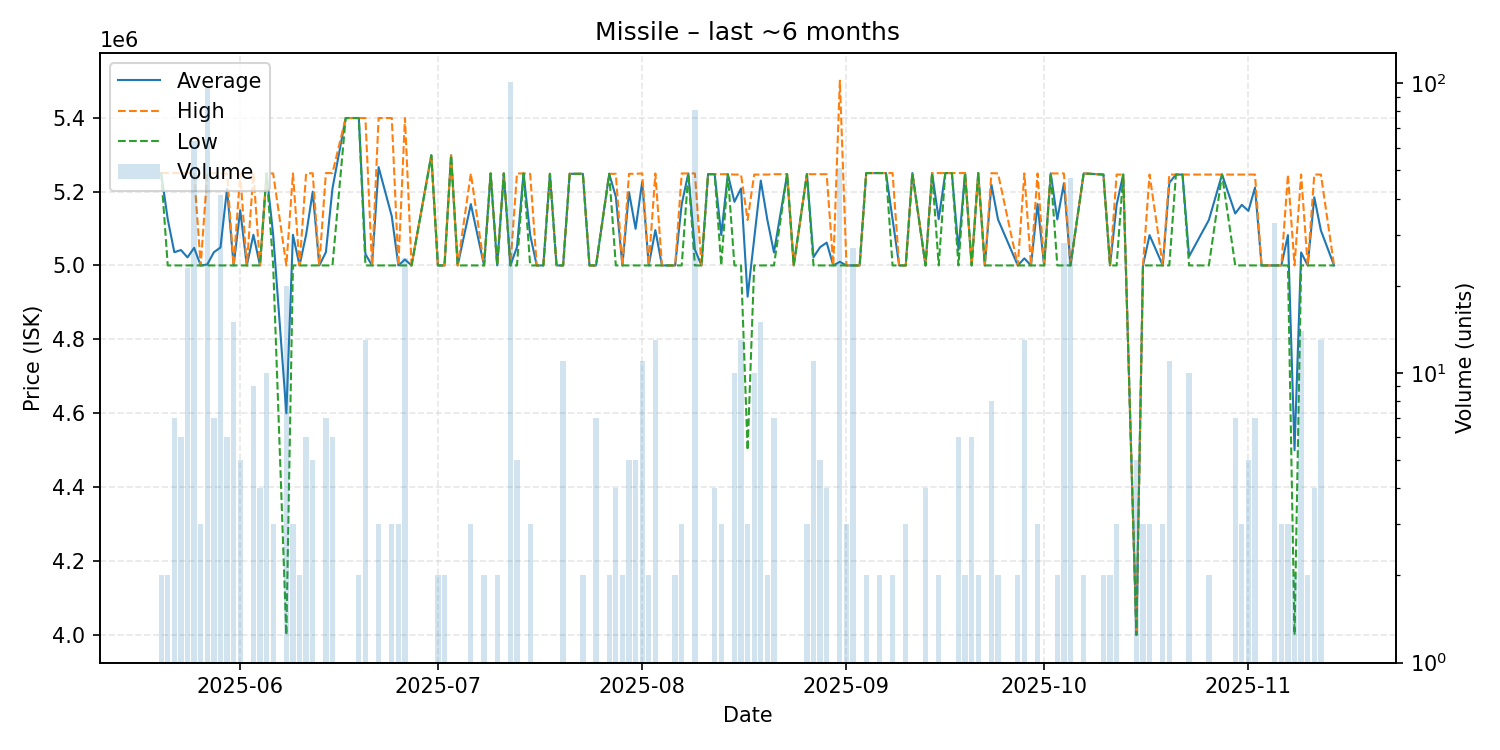

The data file committed next to this chart (first rows):
date, average, highest, lowest, order_count, volume
2025-05-20, 5250000, 5250000, 5250000, 1, 2
2025-05-21, 5125000, 5250000, 5000000, 2, 2
2025-05-22, 5035714, 5250000, 5000000, 3, 7
2025-05-23, 5041667, 5250000, 5000000, 3, 6
2025-05-24, 5021739, 5250000, 5000000, 3, 23
2025-05-25, 5047619, 5250000, 5000000, 4, 63
2025-05-26, 5000000, 5000000, 5000000, 2, 3
2025-05-27, 5002604, 5250000, 5000000, 5, 96
2025-05-28, 5035714, 5250000, 5000000, 4, 7
2025-05-29, 5048561, 5248500, 5000000, 6, 41
2025-05-30, 5207500, 5249000, 5000000, 2, 6
2025-05-31, 5000000, 5000000, 5000000, 3, 15
2025-06-01, 5149400, 5249000, 5000000, 4, 5
2025-06-02, 5000000, 5000000, 5000000, 1, 1
2025-06-03, 5083000, 5249000, 5000000, 4, 9
2025-06-04, 5000000, 5000000, 5000000, 2, 4
2025-06-05, 5249000, 5249000, 5249000, 1, 10
2025-06-06, 5083000, 5249000, 5000000, 3, 3
2025-06-08, 4599800, 5000000, 4000000, 5, 20
2025-06-09, 5083000, 5249000, 5000000, 3, 3
2025-06-10, 5000000, 5000000, 5000000, 2, 2
2025-06-11, 5083000, 5249000, 5000000, 4, 6
2025-06-12, 5199600, 5249500, 5000000, 3, 5
2025-06-13, 5000000, 5000000, 5000000, 1, 1
2025-06-14, 5035714, 5250000, 5000000, 3, 7
2025-06-15, 5208333, 5250000, 5000000, 3, 6
2025-06-17, 5399000, 5399000, 5399000, 1, 1
2025-06-19, 5399000, 5399000, 5399000, 2, 2
2025-06-20, 5030692, 5399000, 5000000, 3, 13
2025-06-21, 5000000, 5000000, 5000000, 1, 1
2025-06-22, 5266000, 5399000, 5000000, 3, 3
2025-06-24, 5133000, 5399000, 5000000, 3, 3
2025-06-25, 5000000, 5000000, 5000000, 3, 3
2025-06-26, 5015960, 5399000, 5000000, 3, 25
2025-06-27, 5000000, 5000000, 5000000, 1, 1
2025-06-30, 5298000, 5298000, 5298000, 1, 1
2025-07-01, 5000000, 5000000, 5000000, 1, 2
2025-07-02, 5000000, 5000000, 5000000, 2, 2
2025-07-03, 5298000, 5298000, 5298000, 1, 1
2025-07-04, 5000000, 5000000, 5000000, 1, 1
2025-07-06, 5166000, 5249000, 5000000, 3, 3
2025-07-08, 5000000, 5000000, 5000000, 2, 2
2025-07-09, 5249000, 5249000, 5249000, 1, 1
2025-07-10, 5000000, 5000000, 5000000, 2, 2
2025-07-11, 5249000, 5249000, 5249000, 1, 1
2025-07-12, 5000000, 5000000, 5000000, 2, 101
2025-07-13, 5049800, 5249000, 5000000, 4, 5
2025-07-14, 5249000, 5249000, 5249000, 1, 1
2025-07-15, 5082667, 5248000, 5000000, 2, 3
2025-07-16, 5000000, 5000000, 5000000, 1, 1
2025-07-17, 5000000, 5000000, 5000000, 1, 1
2025-07-18, 5248000, 5248000, 5248000, 1, 1
2025-07-19, 5000000, 5000000, 5000000, 1, 1
2025-07-20, 5000000, 5000000, 5000000, 2, 11
2025-07-21, 5248000, 5248000, 5248000, 1, 1
2025-07-22, 5248000, 5248000, 5248000, 1, 1
2025-07-23, 5248000, 5248000, 5248000, 2, 2
2025-07-24, 5000000, 5000000, 5000000, 1, 1
2025-07-25, 5000000, 5000000, 5000000, 2, 7
2025-07-27, 5248000, 5248000, 5248000, 2, 2
... 93 more rows
